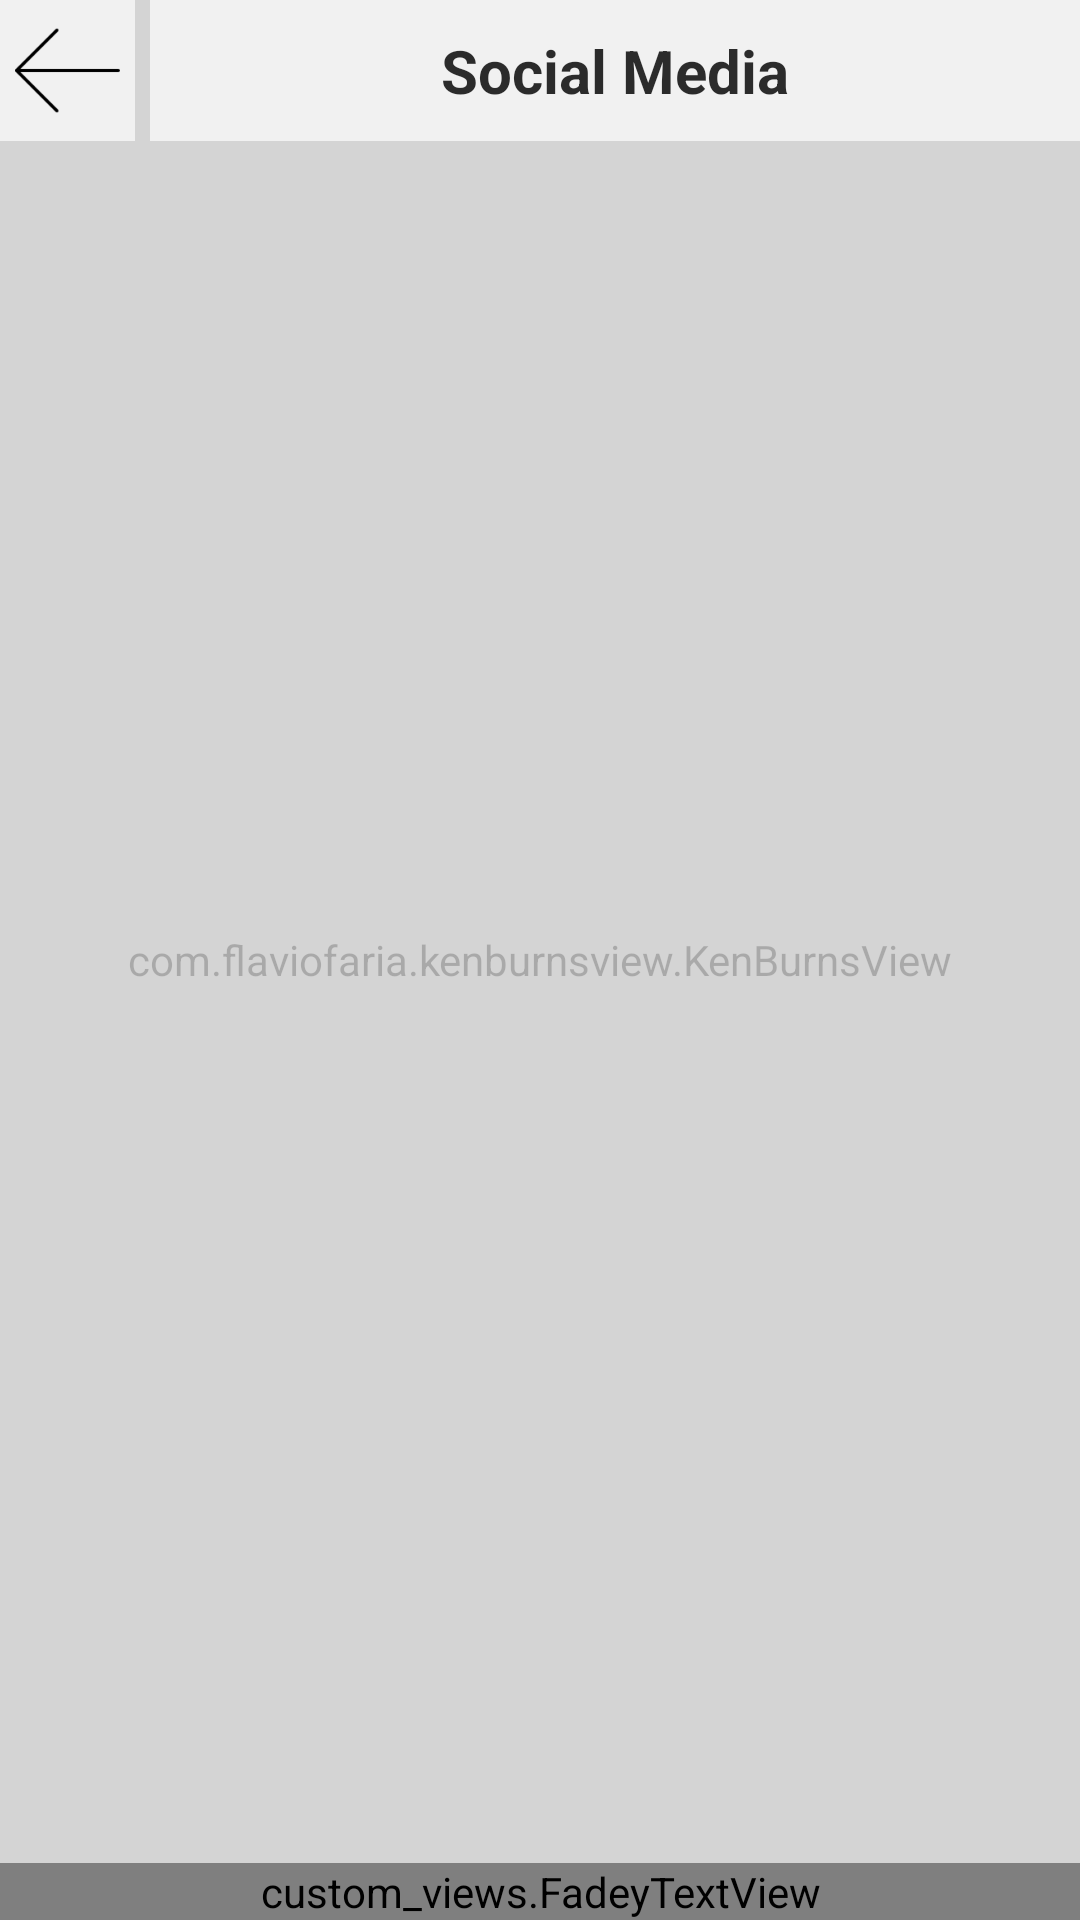

This screen was rendered from an Android layout file. Write that file and the resources it references.
<!-- AndroidManifest.xml: application theme AppTheme -->
<!-- res/layout/activity_social_media.xml -->
<?xml version="1.0" encoding="utf-8"?>
<FrameLayout
    xmlns:android="http://schemas.android.com/apk/res/android"
    xmlns:tools="http://schemas.android.com/tools"
    android:id="@+id/activity_social_media"
    android:layout_width="match_parent"
    android:layout_height="match_parent"
    android:background="#000000"
    xmlns:gradient="http://schemas.android.com/apk/res-auto"
    tools:context="creativedays.com.dilzas.SocialMediaActivity">

    <com.flaviofaria.kenburnsview.KenBurnsView
        android:id="@+id/ken"
        android:src="@drawable/aegean"
        android:layout_width="match_parent"
        android:layout_height="match_parent" />

    <View
        android:background="#a9ffffff"
        android:layout_width="match_parent"
        android:layout_height="match_parent"/>

    <LinearLayout
        android:orientation="vertical"
        android:layout_width="match_parent"
        android:layout_height="match_parent">

        <LinearLayout

            android:orientation="horizontal"
            android:layout_width="match_parent"
            android:layout_height="wrap_content">

            <ImageView
                android:paddingRight="5dp"
                android:paddingLeft="5dp"
                android:background="@color/white_trans"
                android:layout_gravity="center_vertical"
                android:src="@drawable/back"
                android:id="@+id/back"
                android:layout_width="45dp"
                android:layout_height="match_parent" />




            <TextView
                android:textStyle="bold"
                android:gravity="center"
                android:layout_marginLeft="5dp"
                android:background="@color/white_trans"
                android:layout_gravity="center"
                android:typeface="sans"
                android:padding="10dp"
                android:textSize="20sp"
                android:textColor="@color/menu_text"
                android:text="@string/social_media"
                android:layout_width="match_parent"
                android:layout_height="wrap_content" />
        </LinearLayout>

        <android.support.v4.view.ViewPager
            android:layout_weight="1"
            android:id="@+id/social_viewpager"
            android:layout_width="match_parent"
            android:layout_height="match_parent">
        </android.support.v4.view.ViewPager>

        <custom_views.FadeyTextView
            android:gravity="center"
            android:height="100dp"
            android:textSize="30sp"
            android:textColor="@android:color/black"
            android:text="FACEBOOK"
            android:typeface="sans"
            android:id="@+id/social_txt"
            android:layout_width="match_parent"
            android:layout_height="wrap_content" />


    </LinearLayout>

</FrameLayout>
<!-- resources referenced by this layout -->
<resources>
  <color name="menu_text">#d2000000</color>
  <color name="white_trans">#afffffff</color>
  <!-- drawable aegean: jpg bitmap (drawable-xhdpi, 67007 bytes) -->
  <!-- drawable back: png bitmap (drawable, 513 bytes) -->
  <string name="social_media">Social Media</string>
  <style name="AppTheme" parent="Theme.AppCompat.Light.NoActionBar">
          
  
          <item name="colorAccent">@color/colorAccent</item>
      </style>
  <color name="colorAccent">#4b4b4b</color>
</resources>
